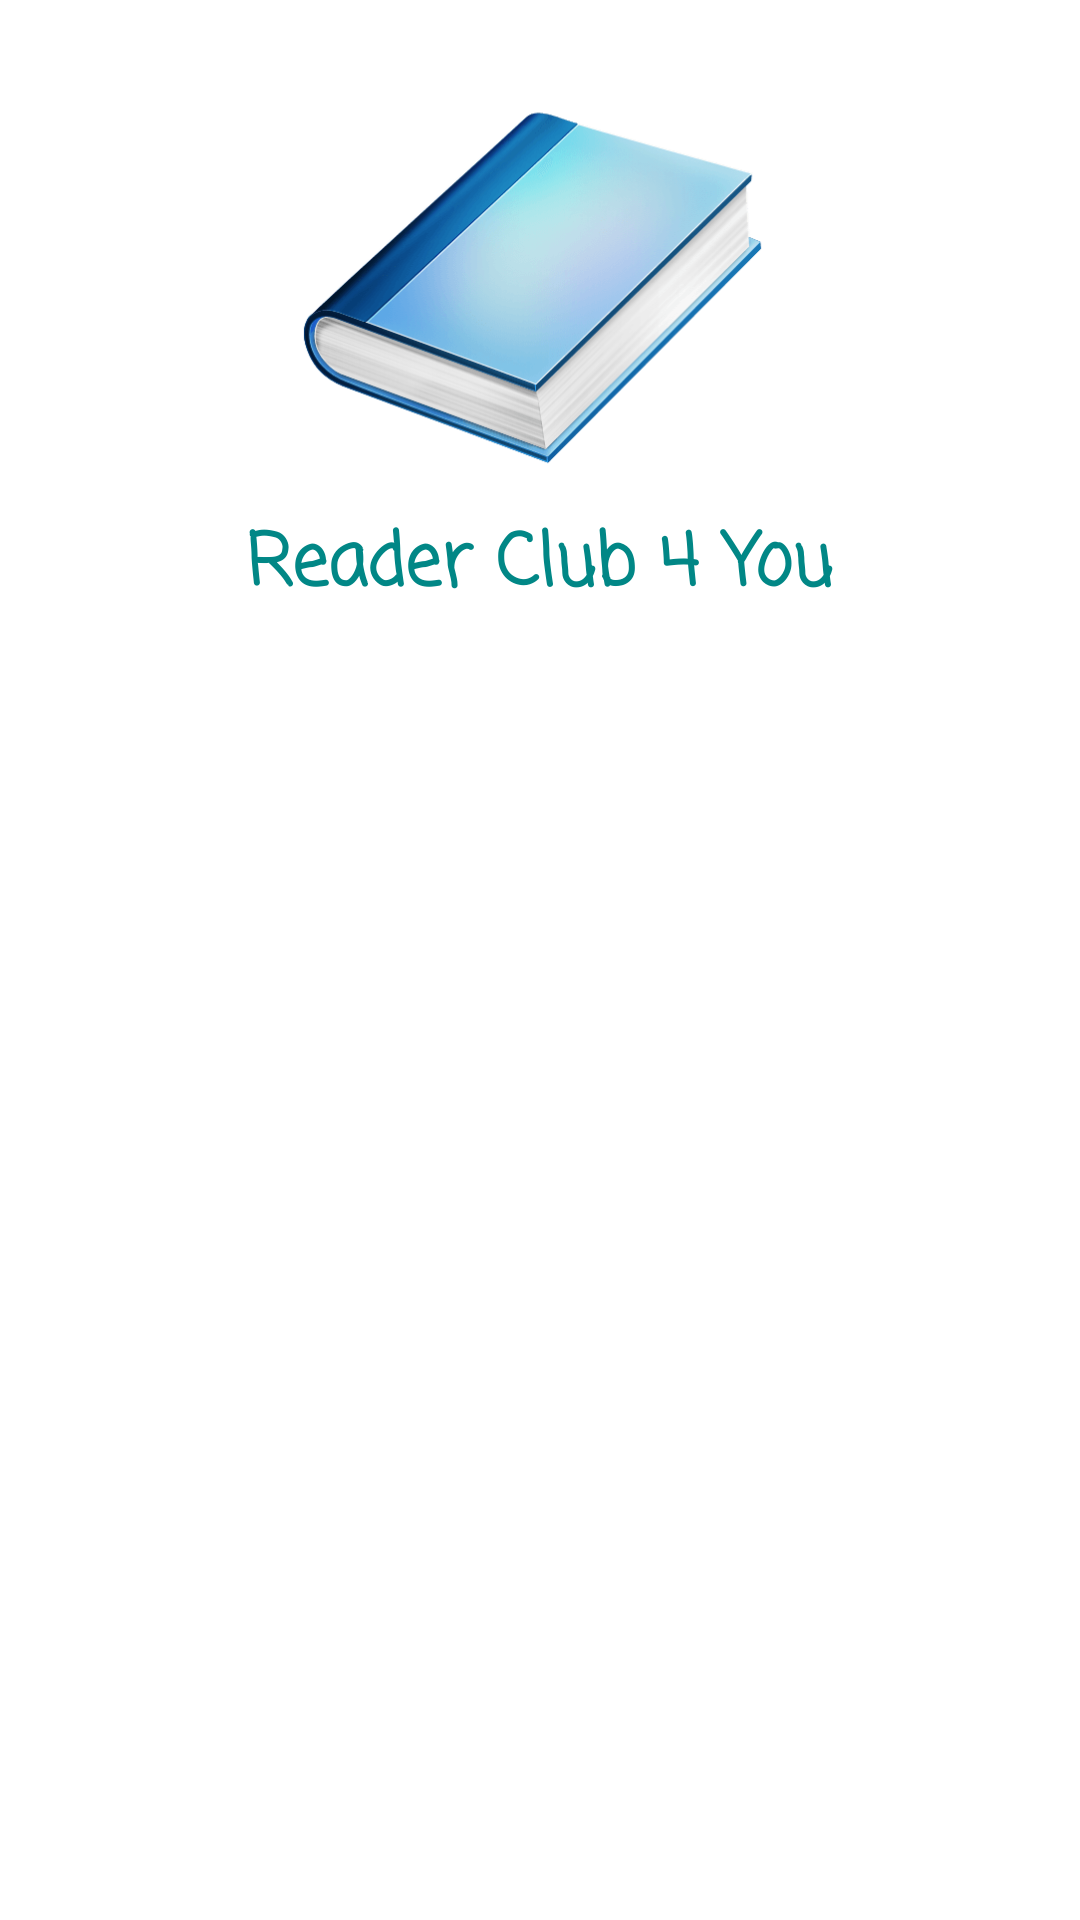

Here is an Android app screen rendered from its layout file. Give the layout XML and the strings, colors and styles it references.
<!-- AndroidManifest.xml: application theme Theme.ReaderClub -->
<!-- res/layout/drawer_header.xml -->
<?xml version="1.0" encoding="utf-8"?>
<LinearLayout
    xmlns:android="http://schemas.android.com/apk/res/android"
    android:layout_width="match_parent"
    android:layout_height="200dp"
    android:orientation="vertical">
    <ImageView
        android:layout_width="wrap_content"
        android:layout_height="170dp"
        android:src="@drawable/blue_book"/>
    <TextView
        android:layout_width="wrap_content"
        android:layout_height="wrap_content"
        android:layout_gravity="center_horizontal"
        android:text="@string/drawer_header_heading"
        android:fontFamily="casual"
        android:textStyle="bold"
        android:textAppearance="@style/TextAppearance.MaterialComponents.Headline5"
        android:textColor="@color/design_default_color_secondary_variant"/>

</LinearLayout>
<!-- resources referenced by this layout -->
<resources>
  <!-- drawable blue_book: png bitmap (drawable, 35491 bytes) -->
  <string name="drawer_header_heading">Reader Club 4 You</string>
  <style name="Theme.ReaderClub" parent="Theme.MaterialComponents.DayNight.DarkActionBar">
          
          <item name="colorPrimary">@color/purple_500</item>
          <item name="colorPrimaryVariant">@color/purple_700</item>
          <item name="colorOnPrimary">@color/white</item>
          
          <item name="colorSecondary">@color/teal_200</item>
          <item name="colorSecondaryVariant">@color/teal_700</item>
          <item name="colorOnSecondary">@color/black</item>
          
          <item name="android:statusBarColor" tools:targetApi="l">?attr/colorPrimaryVariant</item>
          
      </style>
  <color name="purple_500">#FF6200EE</color>
  <color name="purple_700">#FF3700B3</color>
  <color name="white">#FFFFFFFF</color>
  <color name="teal_200">#FF03DAC5</color>
  <color name="teal_700">#FF018786</color>
  <color name="black">#111111</color>
</resources>
